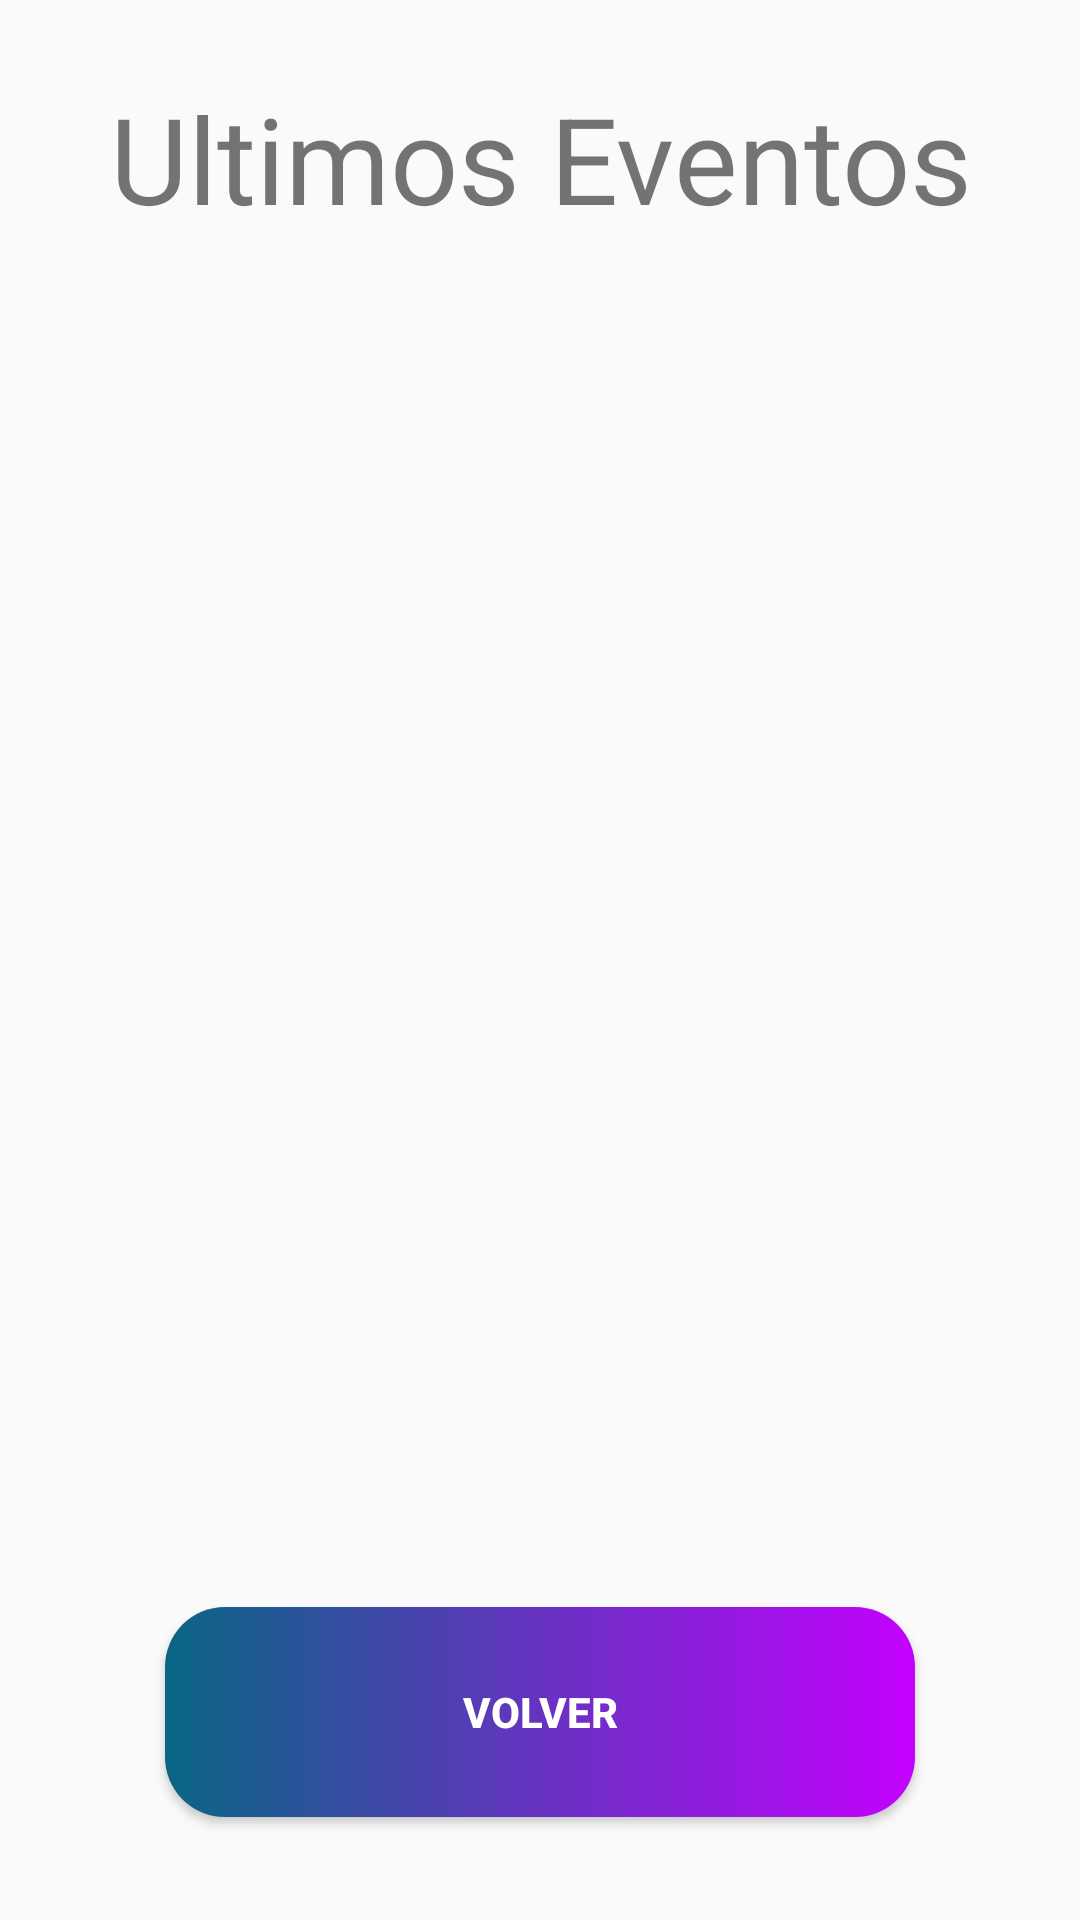

The Android layout XML behind this screen, and the referenced resources:
<!-- AndroidManifest.xml: application theme Theme.MiEventoAPP -->
<!-- res/layout/activity_feed_asistente.xml -->
<?xml version="1.0" encoding="utf-8"?>
<RelativeLayout xmlns:android="http://schemas.android.com/apk/res/android"
    xmlns:tools="http://schemas.android.com/tools"
    android:layout_width="match_parent"
    android:layout_height="match_parent"
    xmlns:cardview="http://schemas.android.com/apk/res-auto"
    android:orientation="vertical"
    tools:context=".ventanas.FeedAsistente"
    android:padding="16dp">

    <LinearLayout
        android:layout_width="match_parent"
        android:layout_height="match_parent"
        android:orientation="vertical"
        android:padding="10sp">

        <LinearLayout
            android:layout_width="match_parent"
            android:layout_height="0sp"
            android:layout_marginBottom="10sp"
            android:layout_weight="0.08"
            android:orientation="horizontal">

            <TextView
                android:layout_width="match_parent"
                android:layout_height="wrap_content"
                android:gravity="center"
                android:text="Ultimos Eventos"
                android:textSize="40sp">

            </TextView>

        </LinearLayout>
        <LinearLayout
            android:layout_width="match_parent"
            android:layout_height="0sp"
            android:layout_weight="0.5"
            android:gravity="center_horizontal">

            <androidx.recyclerview.widget.RecyclerView
                android:id="@+id/listadoEventos"
                android:layout_width="wrap_content"
                android:layout_height="match_parent"
                android:layout_gravity="center_horizontal">

            </androidx.recyclerview.widget.RecyclerView>

            <TextView
                android:id="@+id/txtFeedVacio"
                android:layout_width="match_parent"
                android:layout_height="match_parent"
                android:gravity="center"
                android:text="@string/feedAsistenteFalse"
                android:visibility="gone">


            </TextView>


        </LinearLayout>


        <LinearLayout
            android:layout_width="match_parent"
            android:layout_height="1sp"
            android:layout_weight="0.1"
            android:gravity="center">

            <Button
                android:id="@+id/bttnVolverAsistente"
                android:layout_width="250sp"
                android:layout_height="70sp"
                android:background="@drawable/button_menu"
                android:text="VOLVER"
                android:textColor="@color/white"
                android:textStyle="bold">

            </Button>
        </LinearLayout>
    </LinearLayout>

</RelativeLayout>
<!-- resources referenced by this layout -->
<resources>
  <!-- drawable button_menu (drawable) -->
  <?xml version="1.0" encoding="utf-8"?>
  <shape xmlns:android="http://schemas.android.com/apk/res/android" android:shape="rectangle">
      <gradient android:startColor="#086683" android:endColor="#c400ff" android:type="linear"/>
      <corners android:radius="20sp"/>
  </shape>
  <string name="feedAsistenteFalse">No hay eventos disponibles en este momento!</string>
  <style name="Theme.MiEventoAPP" parent="Theme.AppCompat.Light.NoActionBar">
          
          <item name="colorPrimary">@color/purple_500</item>
          <item name="colorPrimaryVariant">@color/purple_700</item>
          <item name="colorOnPrimary">@color/white</item>
          
          <item name="colorSecondary">@color/teal_200</item>
          <item name="colorSecondaryVariant">@color/teal_700</item>
          <item name="colorOnSecondary">@color/black</item>
          
          <item name="android:statusBarColor" tools:targetApi="l">?attr/colorPrimaryVariant</item>
          
      </style>
  <!-- not gathered from this repository: default colours our renderer supplied (Android Studio template values) -->
  <color name="purple_500">#FF6200EE</color>
  <color name="purple_700">#FF3700B3</color>
  <color name="teal_200">#FF03DAC5</color>
  <color name="teal_700">#FF018786</color>
  <color name="black">#FF000000</color>
  <color name="white">#FFFFFFFF</color>
</resources>
